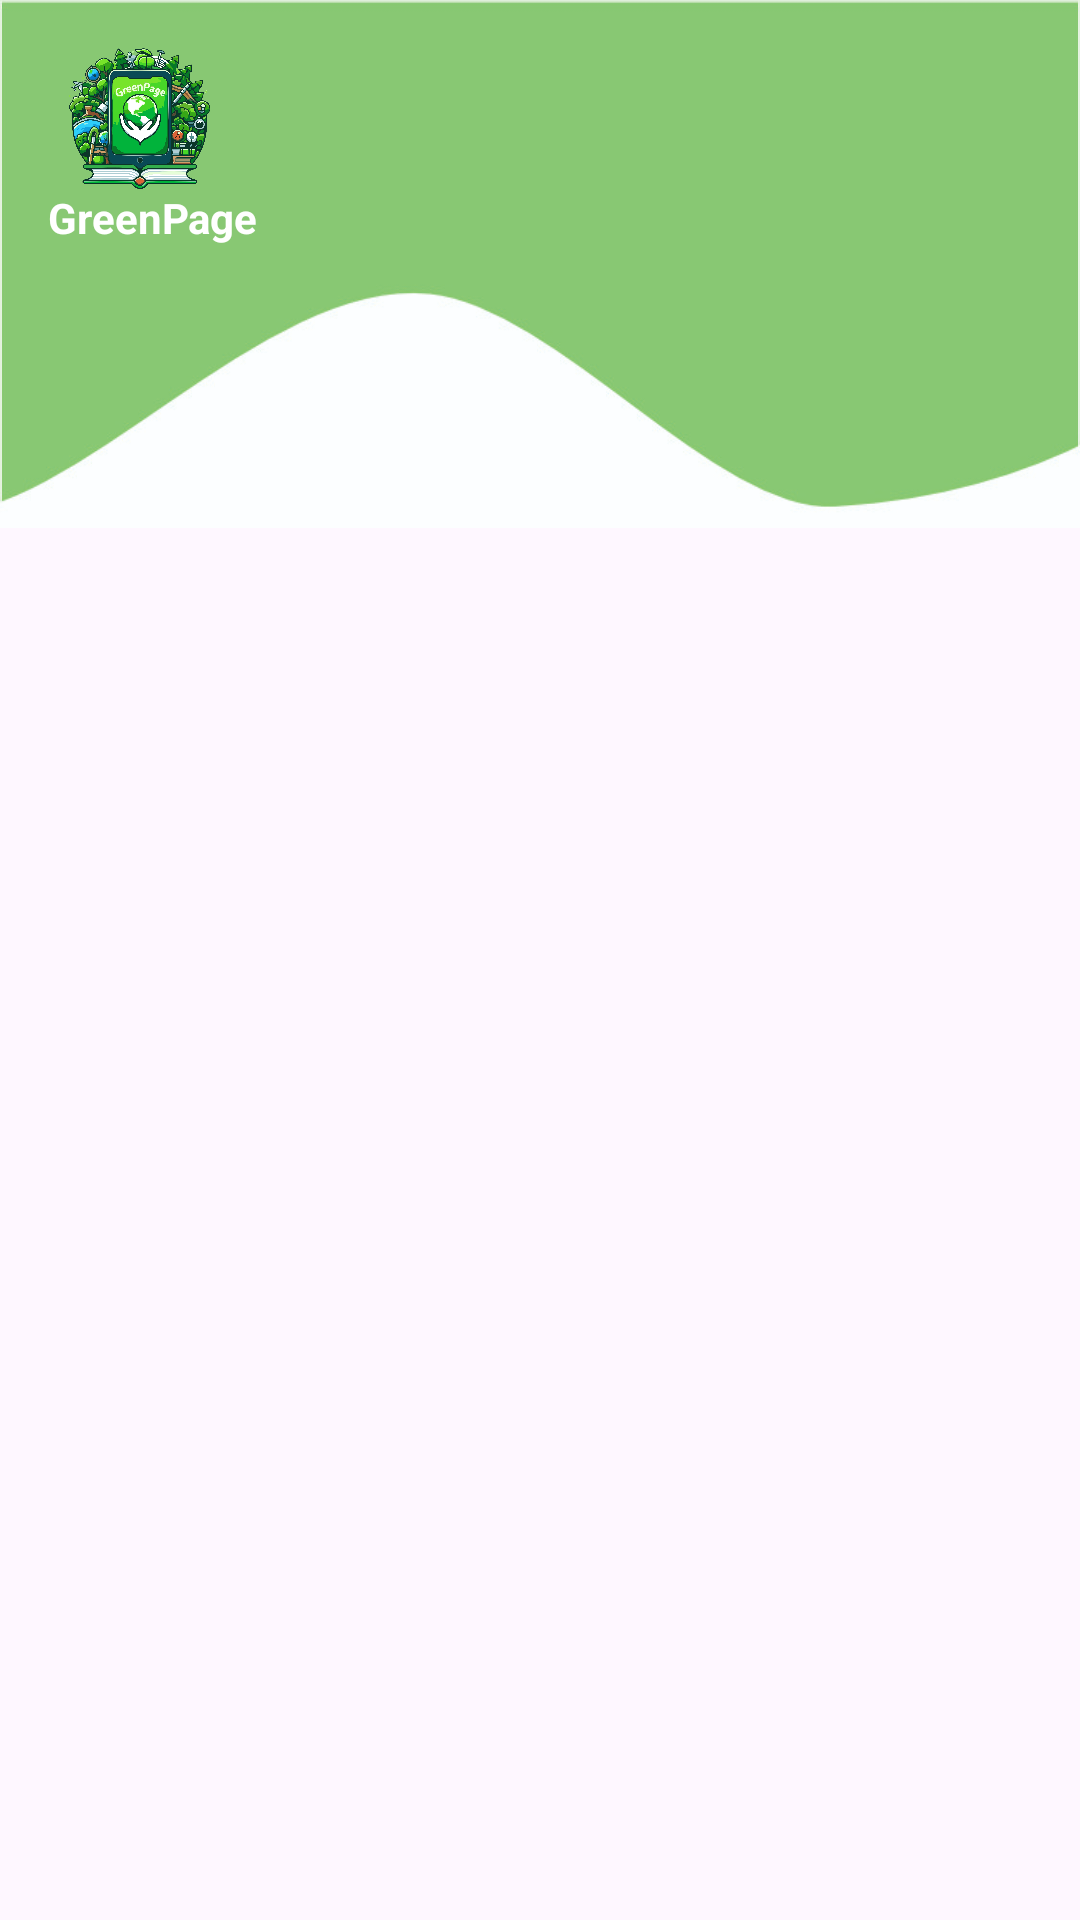

Write the Android layout XML for this screen, with the resource values it uses.
<!-- AndroidManifest.xml: application theme Theme.AppT1AlonsoMS -->
<!-- res/layout/main_drawer_header.xml -->
<?xml version="1.0" encoding="utf-8"?>
<LinearLayout xmlns:android="http://schemas.android.com/apk/res/android"

    android:layout_width="match_parent"
    android:orientation="vertical"
    android:layout_height="match_parent">

    <LinearLayout
        android:layout_width="match_parent"
        android:layout_height="176dp"
        android:orientation="vertical"
        android:layout_gravity="bottom"
        android:padding="16dp"
        android:background="@drawable/fondocabecera">

        <ImageView
            android:layout_width="61dp"
            android:layout_height="47dp"
            android:src="@drawable/logocabecera"/>

        <TextView
            android:layout_width="wrap_content"
            android:layout_height="wrap_content"
            android:text="GreenPage"
            android:textStyle="bold"
            android:textColor="@color/white"/>



    </LinearLayout>

</LinearLayout>
<!-- resources referenced by this layout -->
<resources>
  <color name="white">#FFFFFFFF</color>
  <!-- drawable fondocabecera: jpg bitmap (drawable, 592259 bytes) -->
  <!-- drawable logocabecera: png bitmap (drawable, 855363 bytes) -->
  <style name="Theme.AppT1AlonsoMS" parent="Base.Theme.AppT1AlonsoMS" />
  <style name="Base.Theme.AppT1AlonsoMS" parent="Theme.Material3.DayNight.NoActionBar">
          
          
      </style>
</resources>
